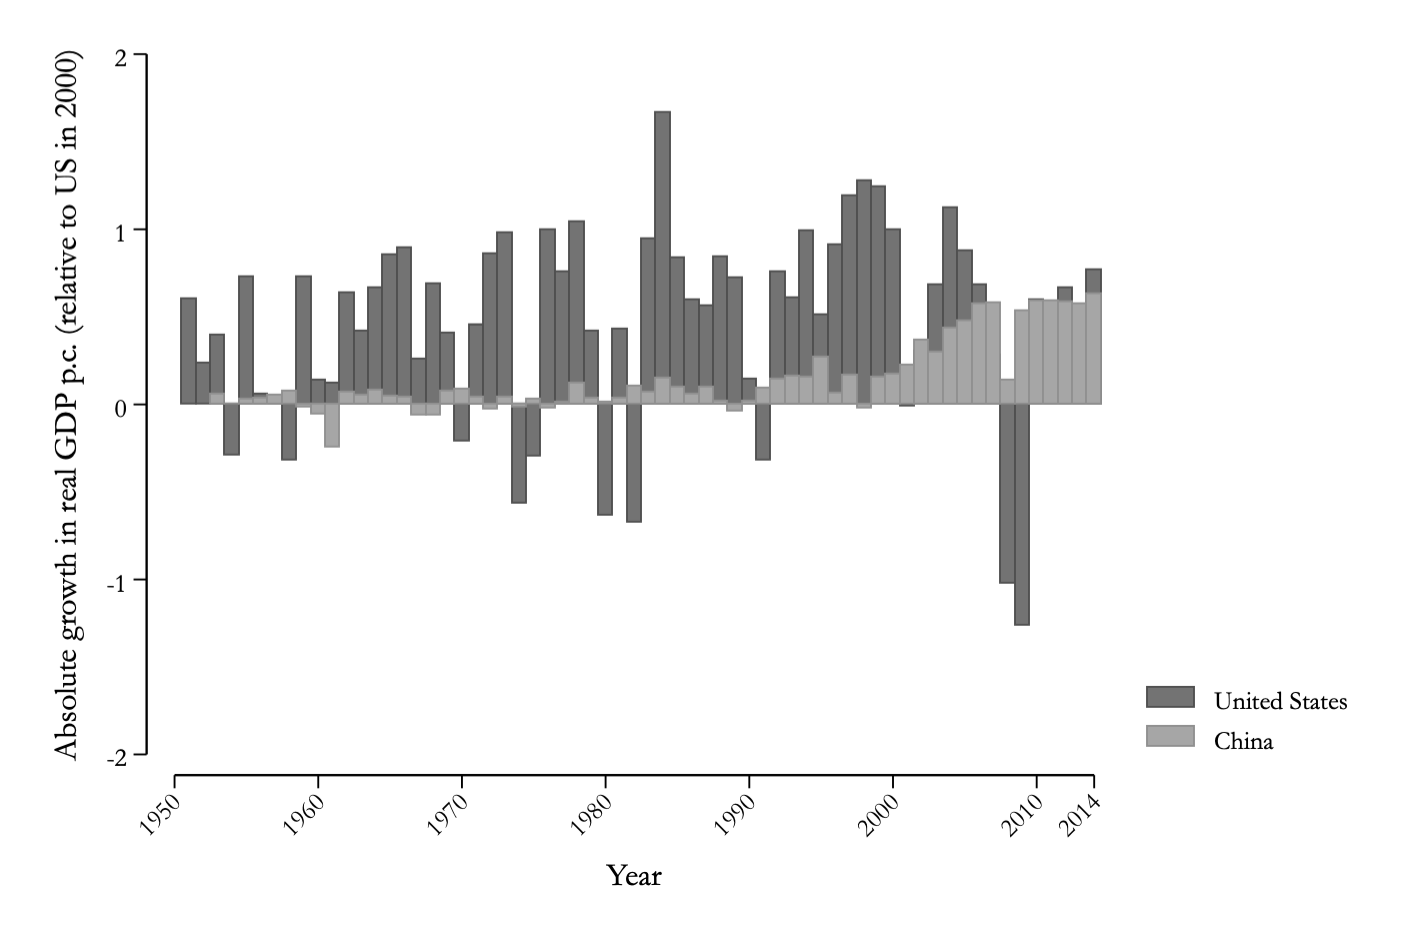

Data behind this chart, as committed beside it:
Dgdppc, year
, 1950
0.6051, 1951
0.237, 1952
0.398, 1953
-0.2917, 1954
0.7274, 1955
0.05818, 1956
0.04389, 1957
-0.3159, 1958
0.7267, 1959
0.1367, 1960
0.1232, 1961
0.637, 1962
0.4183, 1963
0.6673, 1964
0.8549, 1965
0.8924, 1966
0.2582, 1967
0.6901, 1968
0.4105, 1969
-0.2081, 1970
0.4553, 1971
0.8628, 1972
0.9791, 1973
-0.5666, 1974
-0.2931, 1975
0.9946, 1976
0.7566, 1977
1.041, 1978
0.4198, 1979
-0.6299, 1980
0.4313, 1981
-0.6708, 1982
0.9431, 1983
1.665, 1984
0.8354, 1985
0.5954, 1986
0.5646, 1987
0.8442, 1988
0.725, 1989
0.1465, 1990
-0.3191, 1991
0.7585, 1992
0.6058, 1993
0.9907, 1994
0.5089, 1995
0.9112, 1996
1.19, 1997
1.278, 1998
1.241, 1999
1, 2000
-0.006894, 2001
0.304, 2002
0.6801, 2003
1.122, 2004
0.8796, 2005
0.6802, 2006
0.2847, 2007
-1.022, 2008
-1.263, 2009
... 5 more rows
